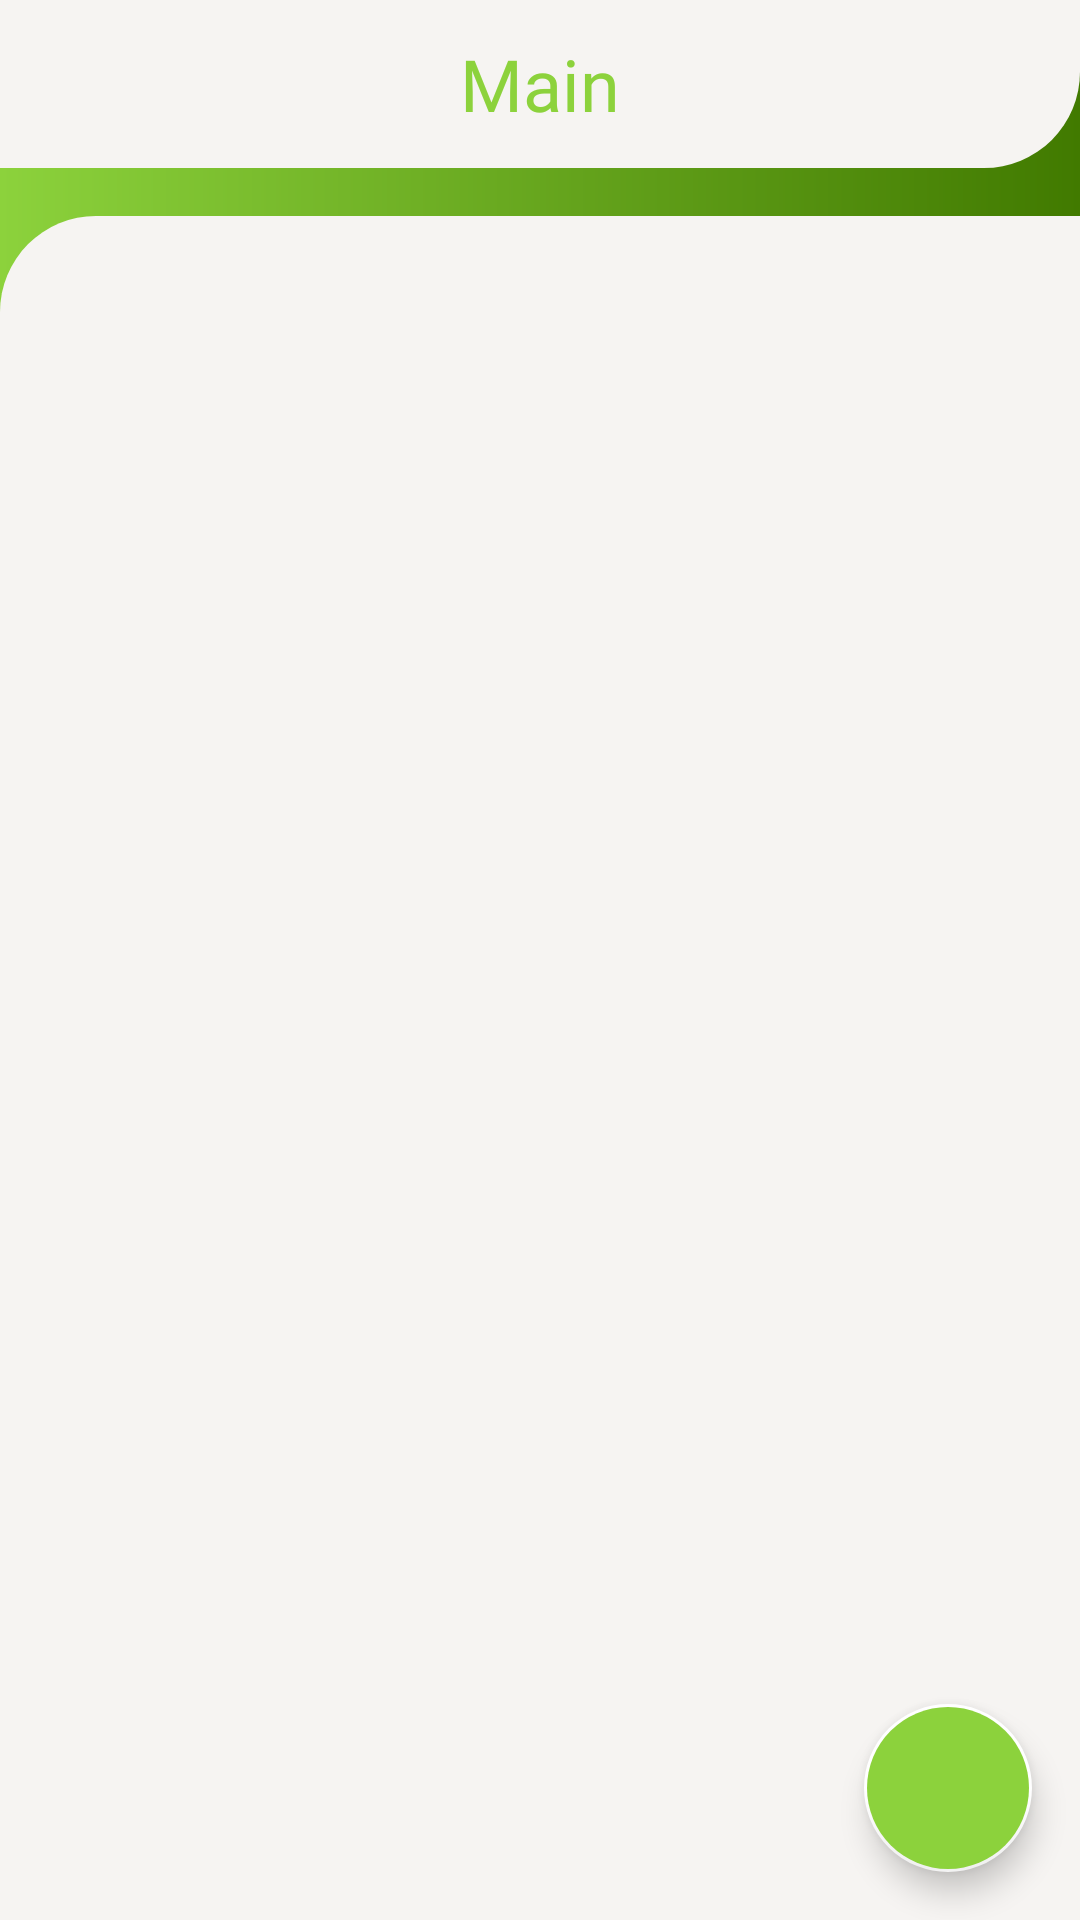

The Android layout XML behind this screen, and the referenced resources:
<!-- AndroidManifest.xml: application theme Theme.XMLApp.Login -->
<!-- res/layout/all_orders_fragment.xml -->
<?xml version="1.0" encoding="utf-8"?>
<androidx.coordinatorlayout.widget.CoordinatorLayout xmlns:android="http://schemas.android.com/apk/res/android"
    android:layout_width="match_parent"
    android:layout_height="match_parent"
    xmlns:tools="http://schemas.android.com/tools"
    xmlns:app="http://schemas.android.com/apk/res-auto">

    <FrameLayout
        android:layout_width="match_parent"
        android:layout_height="56dp"
        android:background="@drawable/bg_round_bottom_right">

        <TextView
            android:layout_width="match_parent"
            android:layout_height="match_parent"
            android:text="Main"
            android:gravity="center"
            android:textSize="24sp"
            android:fontFamily="@font/dm_sans_medium"
            android:textColor="@color/green_gradient_light"/>

    </FrameLayout>

    <FrameLayout
        android:layout_marginTop="56dp"
        android:layout_width="match_parent"
        android:background="@drawable/bg_round_top_left"
        android:layout_height="match_parent">

        <androidx.recyclerview.widget.RecyclerView
            android:id="@+id/allOrdersRecyclerView"
            android:layout_width="match_parent"
            android:layout_marginTop="@dimen/normal_100"
            android:layout_marginHorizontal="@dimen/normal_100"
            tools:listitem="@layout/item_order_table"
            android:layout_height="wrap_content"
            app:layoutManager="androidx.recyclerview.widget.LinearLayoutManager"
            />

    </FrameLayout>



    <com.google.android.material.floatingactionbutton.FloatingActionButton
        android:id="@+id/allOrdersFab"
        android:layout_width="wrap_content"
        android:layout_height="wrap_content"
        android:src="@drawable/round_add_24"
        app:tint="@android:color/white"
        android:layout_margin="@dimen/normal_100"
        android:background="@drawable/shape_button_12"
        android:backgroundTint="@color/green_gradient_light"
        app:borderWidth="1dp"
        app:backgroundTint="@color/white"
        app:shapeAppearanceOverlay="?attr/shapeAppearanceCornerExtraLarge"
        android:layout_gravity="bottom|end"/>

</androidx.coordinatorlayout.widget.CoordinatorLayout>
<!-- res/layout/item_order_table.xml (included above) -->
<?xml version="1.0" encoding="utf-8"?>
<LinearLayout xmlns:android="http://schemas.android.com/apk/res/android"
    xmlns:app="http://schemas.android.com/apk/res-auto"
    xmlns:tools="http://schemas.android.com/tools"
    android:layout_width="match_parent"
    android:layout_height="wrap_content"
    android:layout_margin="@dimen/small_100"
    android:elevation="2dp"
    android:background="@drawable/shape_card_24"
    android:orientation="horizontal"
    android:padding="@dimen/small_100"
    android:weightSum="5">


    <FrameLayout
        android:layout_width="0dp"
        android:layout_height="100dp"
        android:background="@drawable/shape_card_24"
        android:backgroundTint="#EDF2F6"
        android:layout_weight="1.5">

        <TextView
            android:id="@+id/tableNumber"
            android:layout_width="match_parent"
            android:layout_height="match_parent"
            android:text="№19"
            android:gravity="center"
            android:textSize="32sp"
            android:fontFamily="@font/dm_sans_medium"
            android:textStyle="bold"
            />


    </FrameLayout>

    <LinearLayout
        android:id="@+id/contentLayout"
        android:layout_width="0dp"
        android:layout_weight="3"
        android:gravity="center_vertical"
        android:layout_height="match_parent"
        android:orientation="vertical">


        <TextView
            android:id="@+id/food_title"
            android:layout_width="match_parent"
            android:layout_height="wrap_content"
            android:paddingHorizontal="@dimen/small_100"
            android:fontFamily="@font/dm_sans_medium"
            android:textAlignment="textStart"
            android:textColor="#222222"
            android:textSize="20sp"
            tools:text="Margarita" />

        <TextView
            android:id="@+id/food_price"
            android:paddingHorizontal="@dimen/small_100"
            android:layout_width="match_parent"
            android:layout_height="wrap_content"
            android:fontFamily="@font/dm_sans_medium"
            android:textAlignment="textStart"
            android:textColor="@color/green_gradient_light"
            android:textSize="20sp"
            tools:text="40.000" />

    </LinearLayout>



</LinearLayout>
<!-- resources referenced by this layout -->
<resources>
  <color name="green_gradient_light">#8CD23C</color>
  <color name="white">#FFFFFF</color>
  <dimen name="normal_100">16dp</dimen>
  <dimen name="small_100">8dp</dimen>
  <!-- drawable bg_round_bottom_right (drawable) -->
  <?xml version="1.0" encoding="utf-8"?>
  <layer-list xmlns:android="http://schemas.android.com/apk/res/android">
      <item>
          <shape>
              <gradient android:startColor="@color/green_gradient_light"
                  android:endColor="@color/green_gradient_dark"
                  android:type="linear" />
          </shape>
      </item>
  
      <item>
          <shape>
              <corners android:bottomRightRadius="@dimen/large_100"/>
              <solid android:color="#F6F4F2"/>
          </shape>
      </item>
  </layer-list>
  <!-- drawable bg_round_top_left (drawable) -->
  <?xml version="1.0" encoding="utf-8"?>
  <layer-list xmlns:android="http://schemas.android.com/apk/res/android">
     <item>
         <shape>
             <gradient android:startColor="@color/green_gradient_light"
                 android:endColor="@color/green_gradient_dark"
                 android:type="linear" />
         </shape>
     </item>
  
      <item android:top="@dimen/normal_100" >
          <shape>
              <padding android:top="@dimen/normal_100"/>
              <corners android:topLeftRadius="@dimen/large_100"/>
              <solid android:color="#F6F4F2"/>
          </shape>
      </item>
  </layer-list>
  <!-- drawable shape_button_12 (drawable) -->
  <?xml version="1.0" encoding="utf-8"?>
  <shape xmlns:android="http://schemas.android.com/apk/res/android">
      <gradient android:startColor="@color/green_gradient_light"
          android:endColor="@color/green_gradient_dark"
          android:type="linear"
          android:angle="240"/>
      <corners android:radius="12dp"/>
  </shape>
  <style name="Theme.XMLApp.Login" parent="Base.Theme.XMLApp">
          <item name="colorPrimaryDark">@color/green_gradient_dark</item>
          <item name="android:windowLightStatusBar">false</item>
      </style>
  <color name="green_gradient_dark">#417A00</color>
  <dimen name="large_100">32dp</dimen>
  <style name="Base.Theme.XMLApp" parent="Theme.Material3.DayNight.NoActionBar">
          <item name="colorSurface">@color/alabaster</item>
      </style>
  <color name="alabaster">#F6F4F2</color>
</resources>
